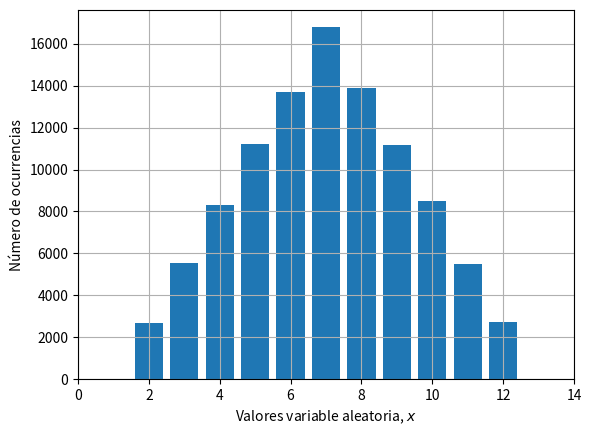

Reproduce this figure in Python. (Note: this script raises an exception after producing the figure.)
# -*- coding: UTF-8 -*-
from matplotlib.pyplot import *
from numpy import *

xa=arange(2,13)
na=array([2703,5526,8320,11205,13685,16778,13870,11173,8517,5511,2712])

bar(xa,na,align="center")
xlabel("Valores variable aleatoria, $x$")
ylabel(u"Número de ocurrencias")
xlim(0,14)
grid()
savefig("../figs/fig-barras-dados-1E5.pdf")
